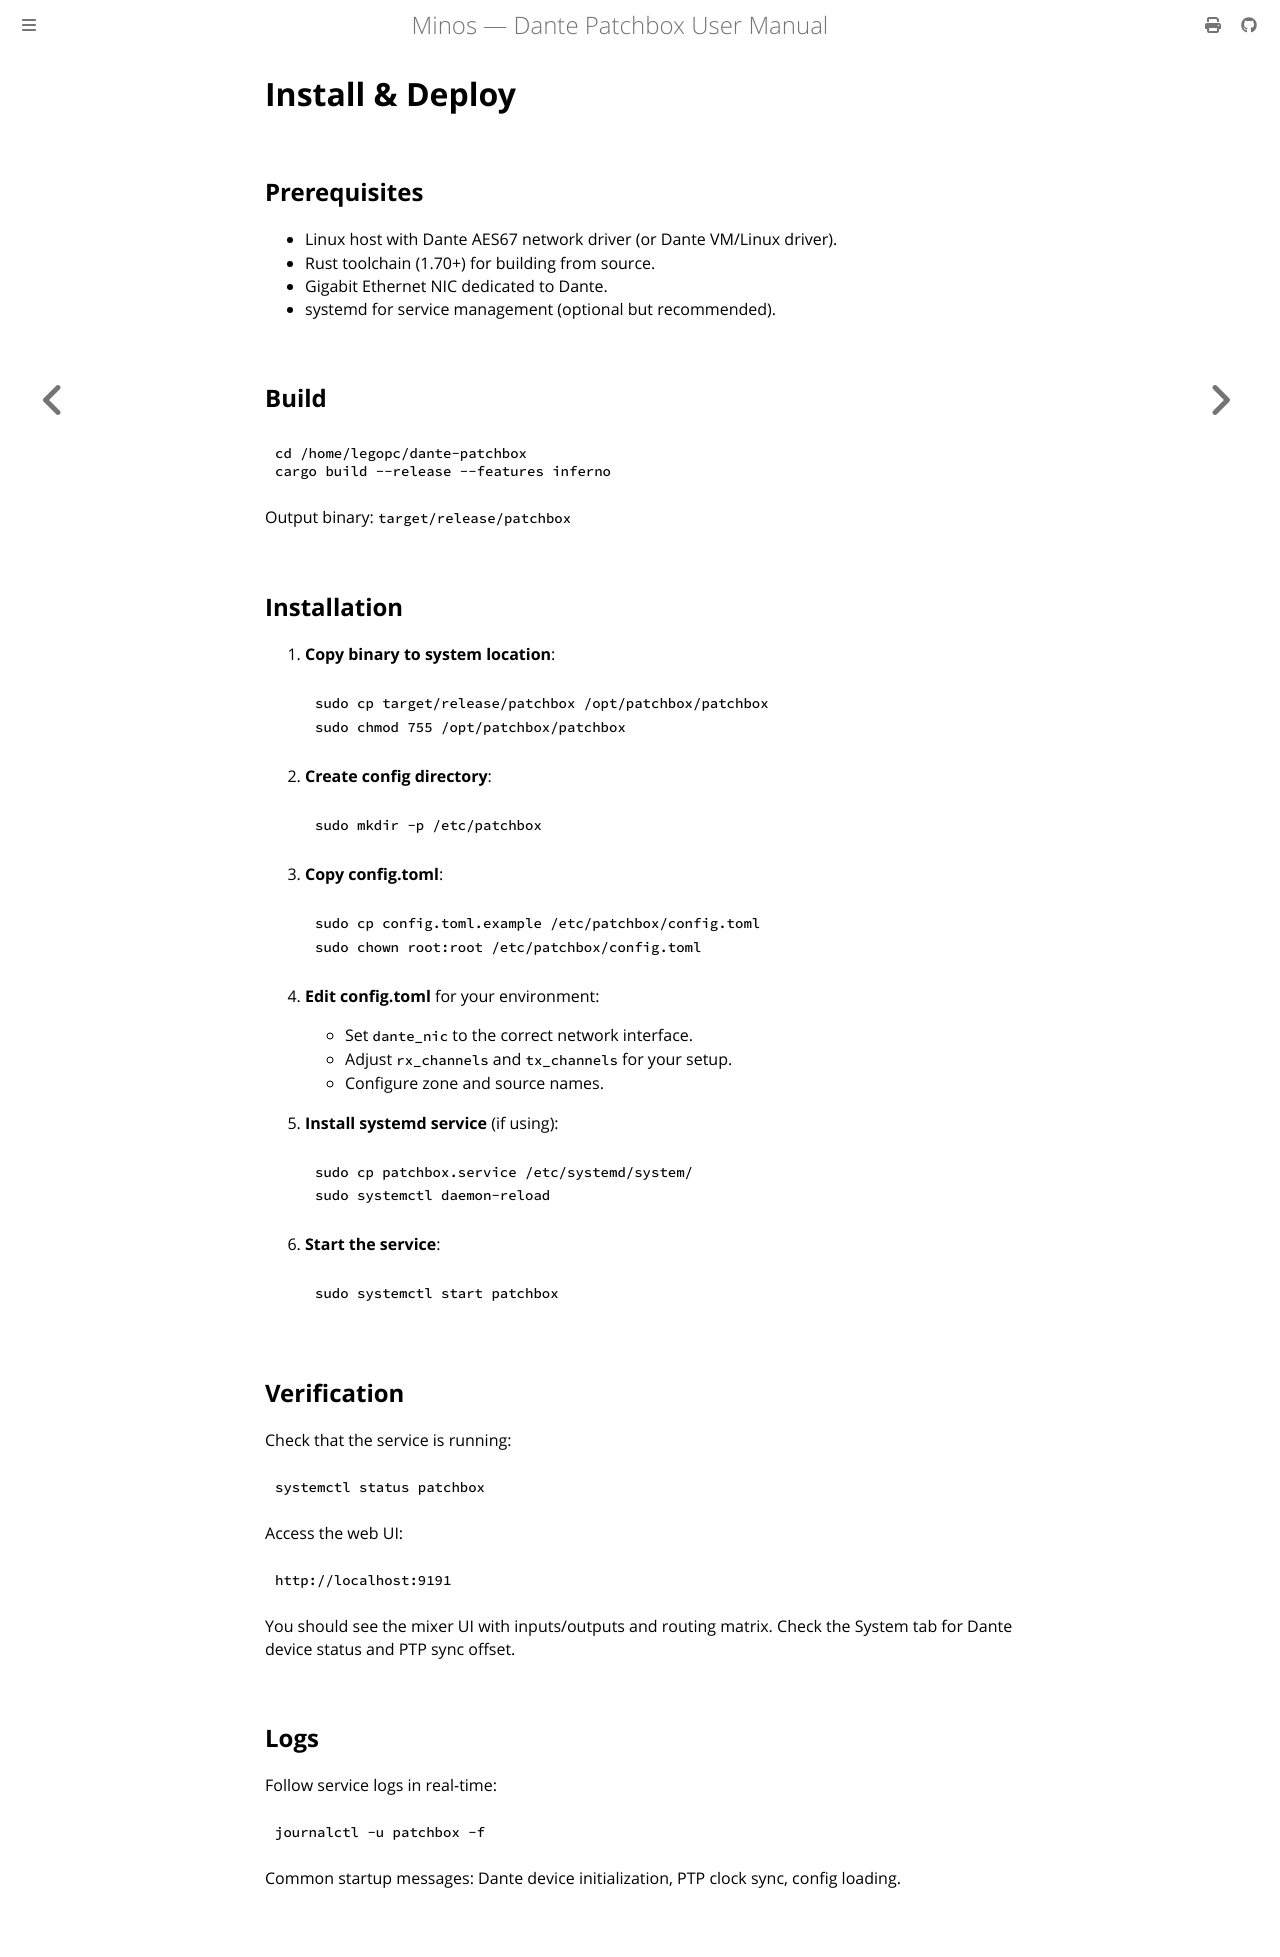

repository: legopc/Minos · page: ops/deploy.html · generator: mdbook

# Install & Deploy

## Prerequisites

- Linux host with Dante AES67 network driver (or Dante VM/Linux driver).
- Rust toolchain (1.70+) for building from source.
- Gigabit Ethernet NIC dedicated to Dante.
- systemd for service management (optional but recommended).

## Build

```bash
cd /home/legopc/dante-patchbox
cargo build --release --features inferno
```

Output binary: `target/release/patchbox`

## Installation

1. **Copy binary to system location**:
   ```bash
   sudo cp target/release/patchbox /opt/patchbox/patchbox
   sudo chmod 755 /opt/patchbox/patchbox
   ```

2. **Create config directory**:
   ```bash
   sudo mkdir -p /etc/patchbox
   ```

3. **Copy config.toml**:
   ```bash
   sudo cp config.toml.example /etc/patchbox/config.toml
   sudo chown root:root /etc/patchbox/config.toml
   ```

4. **Edit config.toml** for your environment:
   - Set `dante_nic` to the correct network interface.
   - Adjust `rx_channels` and `tx_channels` for your setup.
   - Configure zone and source names.

5. **Install systemd service** (if using):
   ```bash
   sudo cp patchbox.service /etc/systemd/system/
   sudo systemctl daemon-reload
   ```

6. **Start the service**:
   ```bash
   sudo systemctl start patchbox
   ```

## Verification

Check that the service is running:

```bash
systemctl status patchbox
```

Access the web UI:

```
http://localhost:9191
```

You should see the mixer UI with inputs/outputs and routing matrix. Check the System tab for Dante device status and PTP sync offset.

## Logs

Follow service logs in real-time:

```bash
journalctl -u patchbox -f
```

Common startup messages: Dante device initialization, PTP clock sync, config loading.
